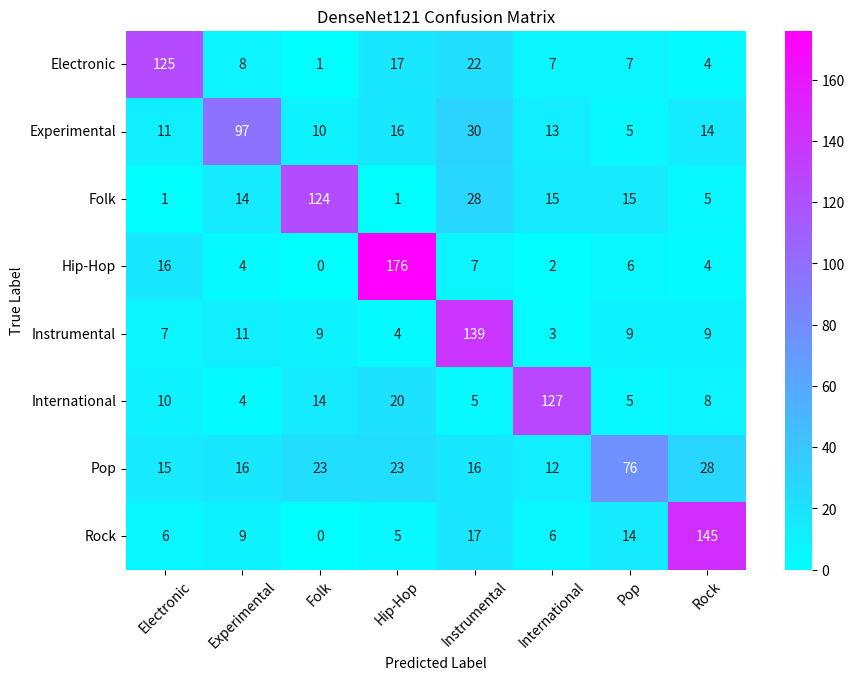

Recreate this plot in Python.
import seaborn as sns
import matplotlib.pyplot as plt

confusion_matrix = [
    [125,   8,   1,  17,  22,   7,   7,   4],
    [ 11,  97,  10,  16,  30,  13,   5,  14],
    [  1,  14, 124,   1,  28,  15,  15,   5],
    [ 16,   4,   0, 176,   7,   2,   6,   4],
    [  7,  11,   9,   4, 139,   3,   9,   9],
    [ 10,   4,  14,  20,   5, 127,   5,   8],
    [ 15,  16,  23,  23,  16,  12,  76,  28],
    [  6,   9,   0,   5,  17,   6,  14, 145]
]

genres = ["Electronic", "Experimental", "Folk", "Hip-Hop", "Instrumental", "International", "Pop", "Rock"]

plt.figure(figsize=(10, 7))
sns.heatmap(confusion_matrix, annot=True, fmt="d", cmap="cool", xticklabels=genres, yticklabels=genres)
plt.xticks(rotation=45)

plt.title("DenseNet121 Confusion Matrix")
plt.ylabel('True Label')
plt.xlabel('Predicted Label')
plt.show()